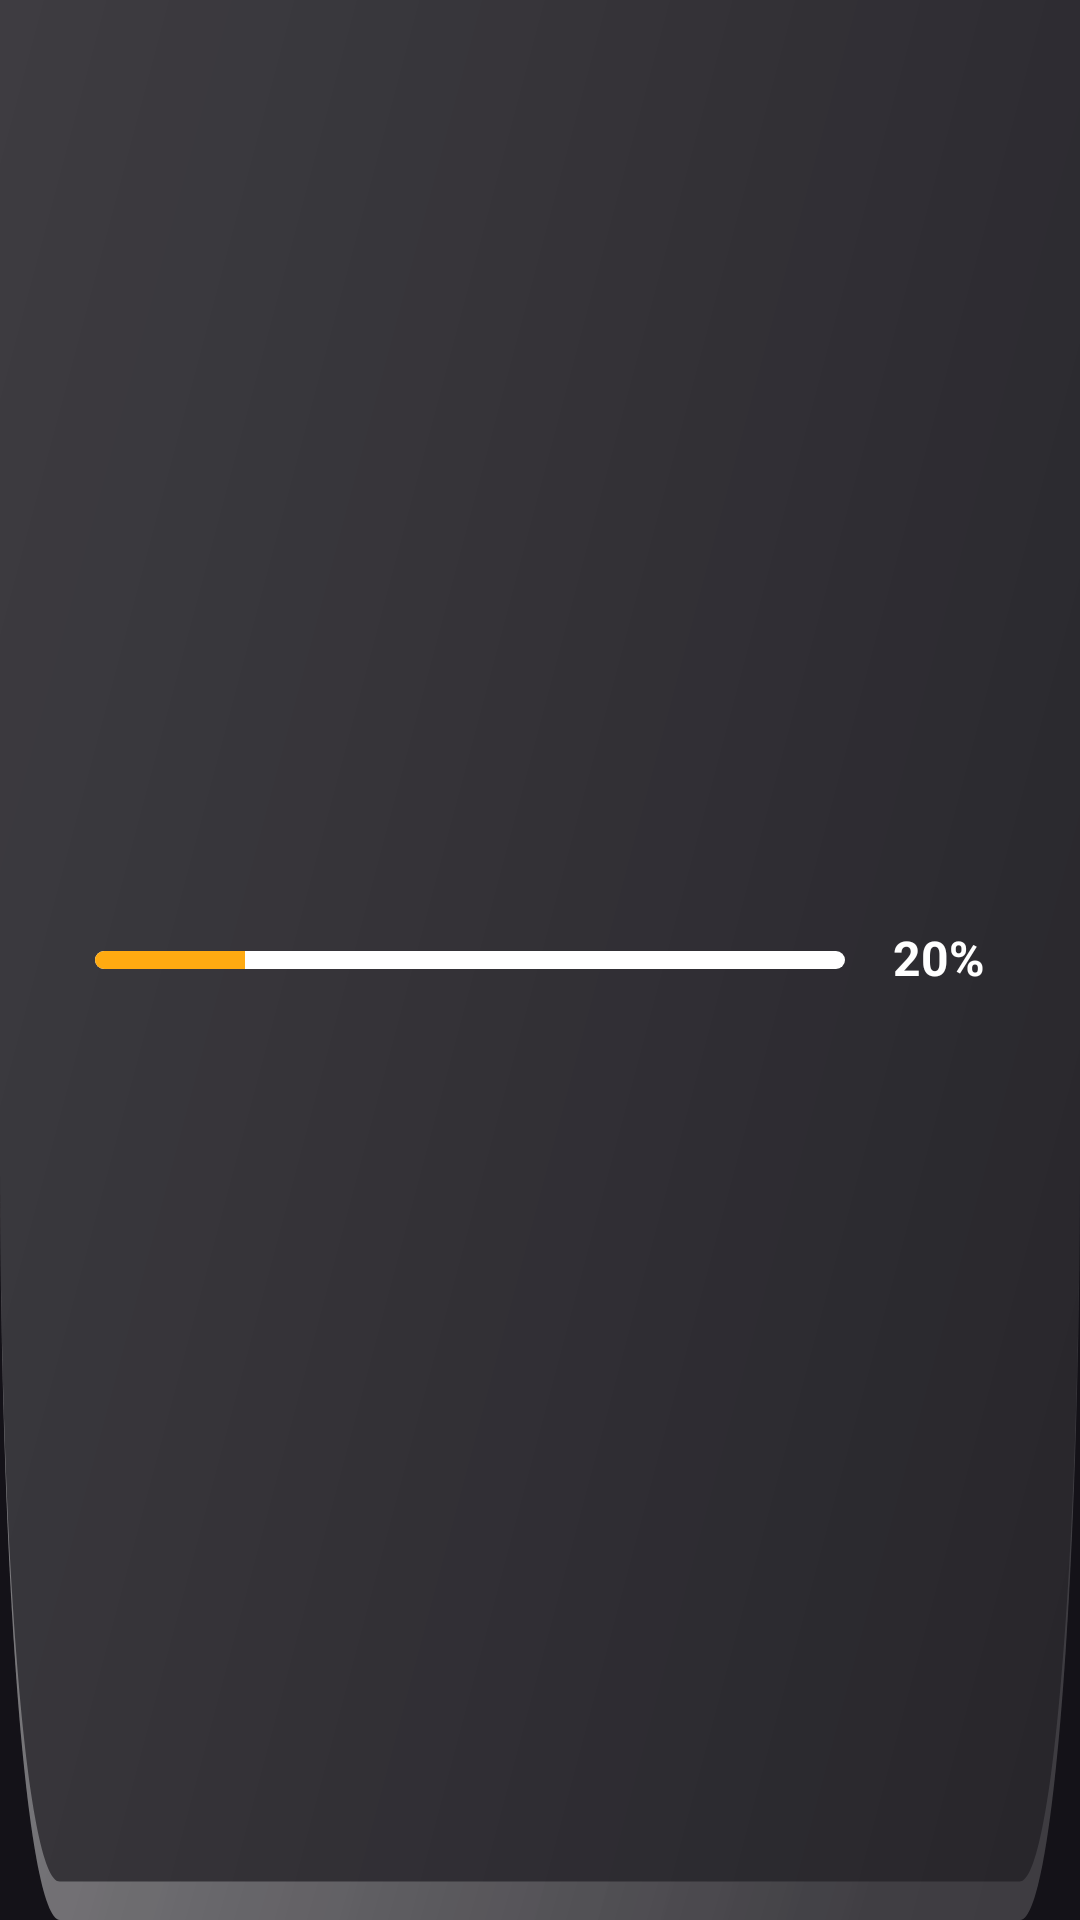

This screen was rendered from an Android layout file. Write that file and the resources it references.
<!-- AndroidManifest.xml: application theme Theme.HanZan -->
<!-- res/layout/fragment_sbti_progress_bar.xml -->
<?xml version="1.0" encoding="utf-8"?>
<layout
    xmlns:android="http://schemas.android.com/apk/res/android"
    xmlns:tools="http://schemas.android.com/tools">

    <data>
        <variable
            name="progress"
            type="java.lang.Integer" />
    </data>

    <androidx.appcompat.widget.LinearLayoutCompat
        tools:context=".ui.sbti.SbtiProgressBarFragment"
        android:layout_width="match_parent"
        android:layout_height="50dp"
        android:background="@drawable/bg_sbti_progress_bar"
        android:orientation="horizontal"
        android:gravity="center">

        <ProgressBar
            style="@android:style/Widget.ProgressBar.Horizontal"
            android:layout_width="250dp"
            android:layout_height="6dp"
            android:max="100"
            android:min="0"
            android:progress="20"
            android:progressBackgroundTint="@color/text_primary"
            android:progressTint="@color/color_main"/>

        <androidx.appcompat.widget.AppCompatTextView
            android:layout_width="wrap_content"
            android:layout_height="wrap_content"
            android:layout_marginStart="16dp"
            android:text="20%"
            android:textSize="16sp"
            android:textStyle="bold"/>
    </androidx.appcompat.widget.LinearLayoutCompat>
</layout>
<!-- resources referenced by this layout -->
<resources>
  <color name="color_main">#FFAA11</color>
  <color name="text_primary">#FFFFFF</color>
  <!-- drawable bg_sbti_progress_bar (drawable) -->
  <vector xmlns:android="http://schemas.android.com/apk/res/android"
      xmlns:aapt="http://schemas.android.com/aapt"
      android:width="360dp"
      android:height="50dp"
      android:viewportWidth="360"
      android:viewportHeight="50">
    <path
        android:pathData="M0,0H360V30C360,41.05 351.05,50 340,50H20C8.95,50 0,41.05 0,30V0Z"
        android:fillAlpha="0.2">
      <aapt:attr name="android:fillColor">
        <gradient 
            android:startX="0"
            android:startY="0"
            android:endX="42.14"
            android:endY="143.4"
            android:type="linear">
          <item android:offset="0" android:color="#E5FFFFFF"/>
          <item android:offset="1" android:color="#66FFFFFF"/>
        </gradient>
      </aapt:attr>
    </path>
    <group>
      <clip-path
          android:pathData="M0,0H360V30C360,41.05 351.05,50 340,50H20C8.95,50 0,41.05 0,30V0Z"/>
      <path
          android:pathData="M0,0H360H0ZM360,30C360,41.6 350.6,51 339,51H21C9.4,51 0,41.6 0,30C0,40.49 8.95,49 20,49H340C351.05,49 360,40.49 360,30ZM0,50V0V50ZM360,0V50V0Z"
          android:fillAlpha="0.5">
        <aapt:attr name="android:fillColor">
          <gradient 
              android:startX="0"
              android:startY="0"
              android:endX="30.92"
              android:endY="117.91"
              android:type="linear">
            <item android:offset="0" android:color="#E5FFFFFF"/>
            <item android:offset="1" android:color="#33FFFFFF"/>
          </gradient>
        </aapt:attr>
      </path>
    </group>
  </vector>
  <style name="Theme.HanZan" parent="Base.Theme.HanZan">
          
          <item name="android:navigationBarColor">@android:color/transparent</item>
          <item name="android:statusBarColor">@android:color/transparent</item>
          <item name="android:windowLightStatusBar">?attr/isLightTheme</item>
      </style>
  <style name="Base.Theme.HanZan" parent="Theme.Material3.Dark.NoActionBar">
          
          <item name="colorPrimary">@color/color_hanzan</item>
          <item name="colorPrimaryDark">@android:color/transparent</item>
          <item name="bottomNavigationStyle">@style/Widget.MaterialComponents.BottomNavigationView</item>
  
          <item name="android:statusBarColor">@android:color/transparent</item>
          <item name="android:navigationBarColor">@android:color/transparent</item>
          <item name="android:windowTranslucentStatus">false</item>
          <item name="android:windowFullscreen">false</item>
          
          <item name="android:textColor">@color/white</item>
          <item name="fontFamily">@font/font_pretendard_medium</item>
          <item name="android:includeFontPadding">false</item>
          <item name="android:textSize">15sp</item>
  
          <item name="searchViewStyle">@style/CustomSearchView</item>
  
          <item name="android:windowActivityTransitions">true</item>
  
          <item name="android:popupMenuStyle">@style/CustomPopupMenu</item>
  
          <item name="bottomSheetStyle">@style/CustomBottomSheet</item>
      </style>
  <color name="color_hanzan">#FFAA11</color>
  <color name="white">#FFFFFFFF</color>
  <style name="CustomSearchView" parent="Widget.AppCompat.SearchView" />
  <style name="CustomPopupMenu" parent="Widget.AppCompat.PopupMenu">
          <item name="android:gravity">center</item>
          <item name="android:minWidth">0dp</item>
      </style>
  <style name="CustomBottomSheet" parent="Theme.Design.BottomSheetDialog">
          <item name="bottomSheetStyle">@style/TransparentBottomSheetDialogFragmentChild</item>
      </style>
  <style name="TransparentBottomSheetDialogFragmentChild" parent="Widget.Design.BottomSheet.Modal">
          <item name="android:background">@android:color/transparent</item>
      </style>
</resources>
